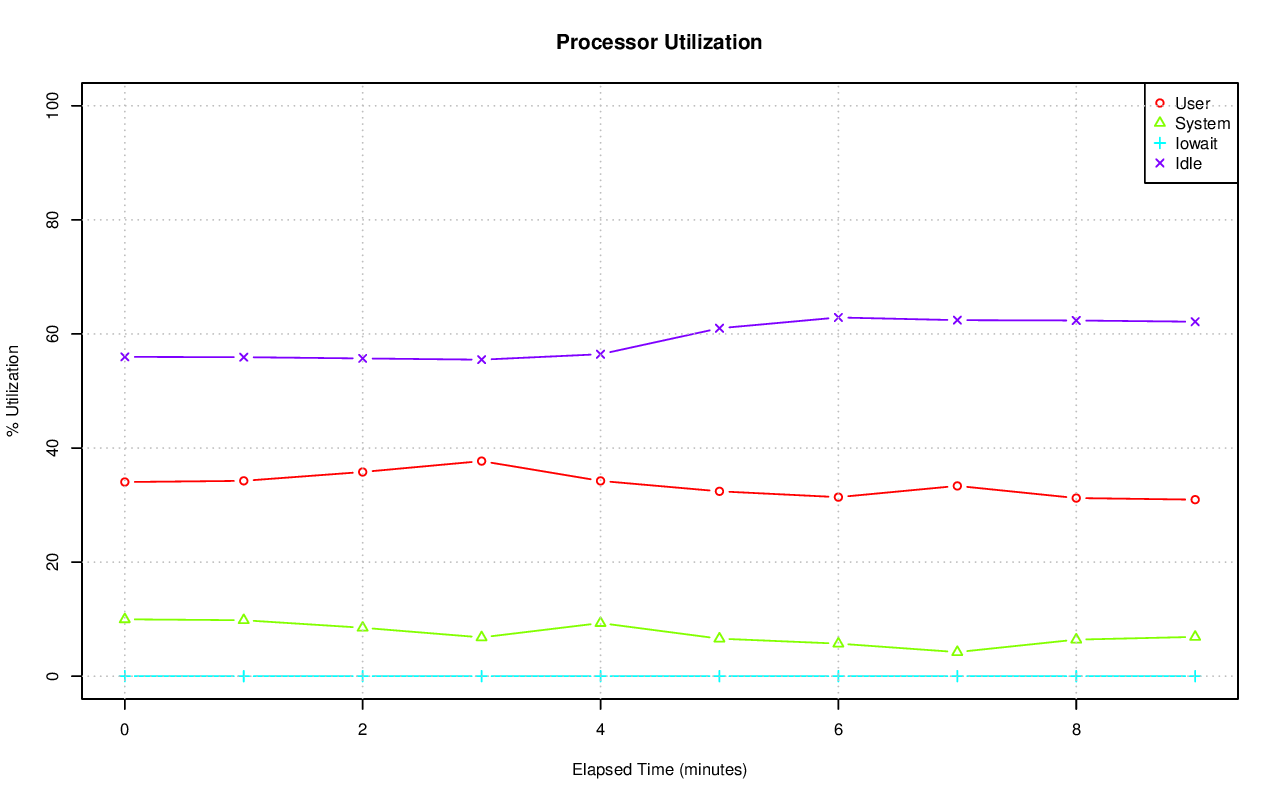

Values plotted in this chart, from the file beside it:
# hostname; interval; timestamp; CPU; %user; %nice; %system; %iowait; %steal; %idle
axle; 60; 1416297356; -1; 34.04; 0.00; 9.97; 0.01; 0.00; 55.98
axle; 60; 1416297356; 0; 43.94; 0.00; 10.96; 0.02; 0.00; 45.09
axle; 60; 1416297356; 1; 37.80; 0.00; 9.98; 0.00; 0.00; 52.22
axle; 60; 1416297356; 2; 33.71; 0.00; 8.73; 0.00; 0.00; 57.57
axle; 60; 1416297356; 3; 30.91; 0.00; 7.58; 0.02; 0.00; 61.49
axle; 60; 1416297356; 4; 43.77; 0.00; 8.03; 0.00; 0.00; 48.20
axle; 60; 1416297356; 5; 44.09; 0.00; 8.88; 0.00; 0.00; 47.03
axle; 60; 1416297356; 6; 37.16; 0.00; 6.81; 0.00; 0.00; 56.03
axle; 60; 1416297356; 7; 39.10; 0.00; 9.77; 0.02; 0.00; 51.11
axle; 60; 1416297356; 8; 36.55; 0.00; 18.77; 0.02; 0.00; 44.67
axle; 60; 1416297356; 9; 15.89; 0.00; 6.04; 0.00; 0.00; 78.07
axle; 60; 1416297356; 10; 61.90; 0.00; 10.96; 0.02; 0.00; 27.12
axle; 60; 1416297356; 11; 25.92; 0.00; 8.61; 0.02; 0.00; 65.46
axle; 60; 1416297356; 12; 20.97; 0.00; 7.89; 0.03; 0.00; 71.10
axle; 60; 1416297356; 13; 18.36; 0.00; 10.18; 0.02; 0.00; 71.44
axle; 60; 1416297356; 14; 31.88; 0.00; 12.35; 0.03; 0.00; 55.74
axle; 60; 1416297356; 15; 22.75; 0.00; 14.00; 0.07; 0.00; 63.18
axle; 60; 1416297416; -1; 34.25; 0.00; 9.81; 0.00; 0.00; 55.93
axle; 60; 1416297416; 0; 45.84; 0.00; 14.31; 0.00; 0.00; 39.86
axle; 60; 1416297416; 1; 39.66; 0.00; 18.60; 0.00; 0.00; 41.73
axle; 60; 1416297416; 2; 18.70; 0.00; 5.20; 0.00; 0.00; 76.10
axle; 60; 1416297416; 3; 51.10; 0.00; 7.45; 0.00; 0.00; 41.46
axle; 60; 1416297416; 4; 3.38; 0.00; 3.25; 0.00; 0.00; 93.38
axle; 60; 1416297416; 5; 23.98; 0.00; 5.09; 0.00; 0.00; 70.93
axle; 60; 1416297416; 6; 37.09; 0.00; 7.98; 0.00; 0.00; 54.93
axle; 60; 1416297416; 7; 59.04; 0.00; 11.15; 0.00; 0.00; 29.81
axle; 60; 1416297416; 8; 17.98; 0.00; 7.97; 0.00; 0.00; 74.05
axle; 60; 1416297416; 9; 57.25; 0.00; 11.36; 0.00; 0.00; 31.39
axle; 60; 1416297416; 10; 42.37; 0.00; 13.04; 0.00; 0.00; 44.59
axle; 60; 1416297416; 11; 64.12; 0.00; 22.70; 0.00; 0.00; 13.18
axle; 60; 1416297416; 12; 14.14; 0.00; 13.03; 0.00; 0.00; 72.83
axle; 60; 1416297416; 13; 12.79; 0.00; 8.65; 0.00; 0.00; 78.56
axle; 60; 1416297416; 14; 3.01; 0.00; 1.30; 0.02; 0.00; 95.67
axle; 60; 1416297416; 15; 57.50; 0.00; 5.96; 0.02; 0.00; 36.53
axle; 60; 1416297476; -1; 35.80; 0.00; 8.49; 0.00; 0.00; 55.71
axle; 60; 1416297476; 0; 62.62; 0.00; 5.46; 0.02; 0.00; 31.91
axle; 60; 1416297476; 1; 32.73; 0.00; 10.61; 0.02; 0.00; 56.64
axle; 60; 1416297476; 2; 41.33; 0.00; 7.39; 0.00; 0.00; 51.28
axle; 60; 1416297476; 3; 72.54; 0.00; 14.38; 0.00; 0.00; 13.08
axle; 60; 1416297476; 4; 7.32; 0.00; 6.43; 0.00; 0.00; 86.24
axle; 60; 1416297476; 5; 33.58; 0.00; 13.34; 0.00; 0.00; 53.08
axle; 60; 1416297476; 6; 11.34; 0.00; 3.21; 0.00; 0.00; 85.45
axle; 60; 1416297476; 7; 29.99; 0.00; 4.83; 0.00; 0.00; 65.17
axle; 60; 1416297476; 8; 43.69; 0.00; 7.23; 0.00; 0.00; 49.08
axle; 60; 1416297476; 9; 62.15; 0.00; 6.60; 0.00; 0.00; 31.26
axle; 60; 1416297476; 10; 32.54; 0.00; 17.05; 0.00; 0.00; 50.41
axle; 60; 1416297476; 11; 41.20; 0.00; 14.47; 0.00; 0.00; 44.33
axle; 60; 1416297476; 12; 15.62; 0.00; 10.61; 0.00; 0.00; 73.77
axle; 60; 1416297476; 13; 22.72; 0.00; 5.55; 0.00; 0.00; 71.73
axle; 60; 1416297476; 14; 29.16; 0.00; 5.02; 0.00; 0.00; 65.82
axle; 60; 1416297476; 15; 34.21; 0.00; 3.74; 0.02; 0.00; 62.03
axle; 60; 1416297536; -1; 37.71; 0.00; 6.80; 0.00; 0.00; 55.49
axle; 60; 1416297536; 0; 59.13; 0.00; 5.17; 0.00; 0.00; 35.70
axle; 60; 1416297536; 1; 62.80; 0.00; 11.73; 0.02; 0.00; 25.45
axle; 60; 1416297536; 2; 41.33; 0.00; 8.27; 0.00; 0.00; 50.39
axle; 60; 1416297536; 3; 32.14; 0.00; 7.35; 0.00; 0.00; 60.52
axle; 60; 1416297536; 4; 27.10; 0.00; 5.14; 0.00; 0.00; 67.77
axle; 60; 1416297536; 5; 32.46; 0.00; 13.45; 0.02; 0.00; 54.08
axle; 60; 1416297536; 6; 14.13; 0.00; 2.32; 0.00; 0.00; 83.54
axle; 60; 1416297536; 7; 8.25; 0.00; 1.95; 0.00; 0.00; 89.79
... 110 more rows
